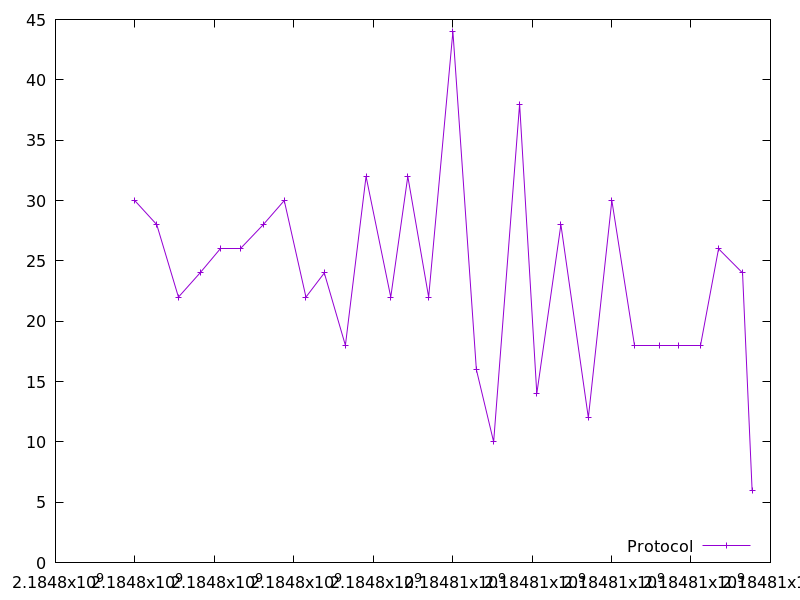

The file beside this chart, header and first rows:
2184797994.788344, 30.0
2184798549, 28.0
2184799096, 22.0
2184799638, 24.0
2184800147, 26.0
2184800663, 26.0
2184801230, 28.0
2184801759, 30.0
2184802306, 22.0
2184802768, 24.0
2184803299, 18.0
2184803819, 32.0
2184804440, 22.0
2184804869, 32.0
2184805395, 22.0
2184806005, 44.0
2184806595, 16.0
2184807032, 10.0
2184807685, 38.0
2184808118, 14.0
2184808724, 28.0
2184809415, 12.0
2184810007, 30.0
2184810577, 18.0
2184811197, 18.0
2184811696, 18.0
2184812245, 18.0
2184812694, 26.0
2184813298, 24.0
2184813538, 6.0
